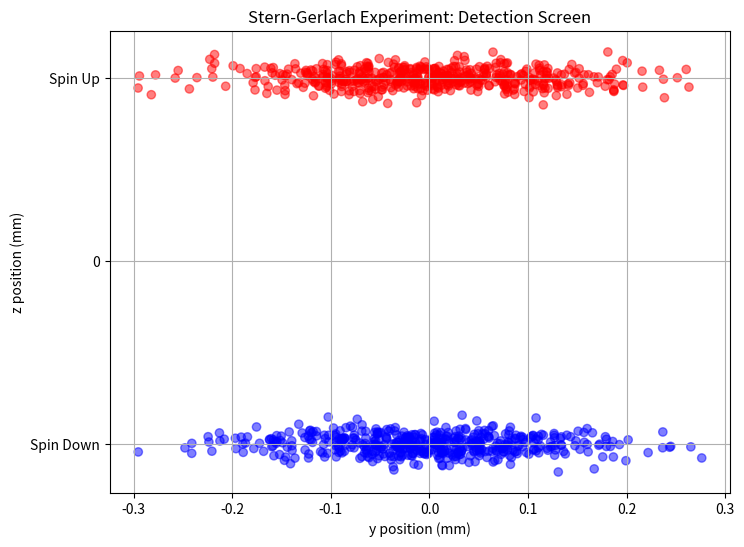

This figure's Python source:
%matplotlib inline
import numpy as np
import matplotlib.pyplot as plt

def stern_gerlach():
    # Simulate Ag atoms (L=0, S=1/2) passing through inhomogeneous B field
    N = 1000
    # initial positions
    z = np.random.normal(0, 0.1, N)
    y = np.random.normal(0, 0.1, N)
    
    # Spin 1/2 means two states
    spins = np.random.choice([-1, 1], N)
    
    # Deflection proportional to spin
    deflection = spins * 2.0
    
    z_final = z + deflection
    
    plt.figure(figsize=(8, 6))
    plt.scatter(y, z_final, c=spins, cmap='bwr', alpha=0.5)
    plt.xlabel('y position (mm)')
    plt.ylabel('z position (mm)')
    plt.title('Stern-Gerlach Experiment: Detection Screen')
    plt.yticks([-2, 0, 2], ['Spin Down', '0', 'Spin Up'])
    plt.grid(True)
    plt.show()

if __name__ == "__main__":
    stern_gerlach()
